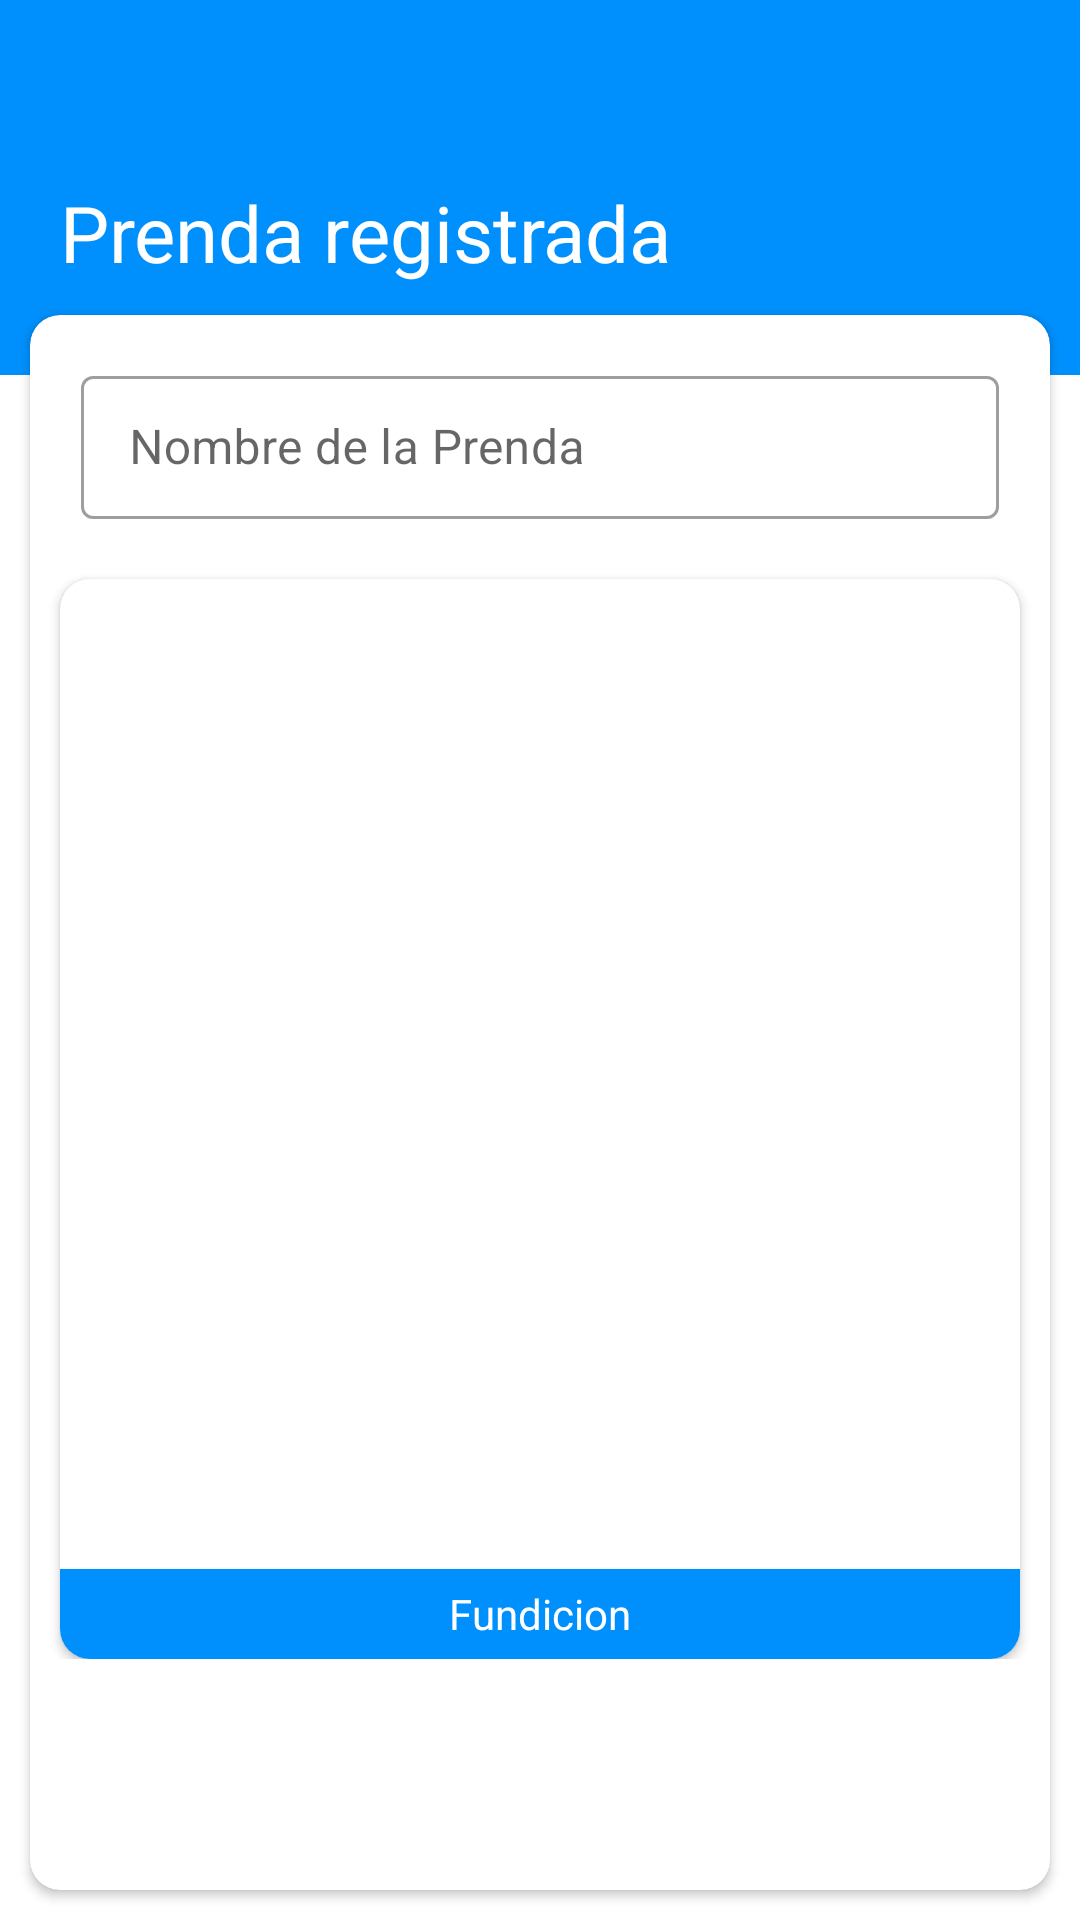

Here is an Android app screen rendered from its layout file. Give the layout XML and the strings, colors and styles it references.
<!-- AndroidManifest.xml: application theme Theme.MyApplication -->
<!-- res/layout/activity_prenda_view.xml -->
<?xml version="1.0" encoding="utf-8"?>
<RelativeLayout xmlns:android="http://schemas.android.com/apk/res/android"
    xmlns:app="http://schemas.android.com/apk/res-auto"
    android:layout_width="match_parent"
    android:layout_height="match_parent"
    xmlns:card_view="http://schemas.android.com/tools"
    android:fitsSystemWindows="true">
    <RelativeLayout
        android:layout_width="match_parent"
        android:layout_height="wrap_content">
        <LinearLayout
            android:layout_width="match_parent"
            android:layout_height="match_parent"
            android:orientation="vertical"
            android:layout_alignParentTop="true"
            android:weightSum="12">
            <LinearLayout
                android:layout_width="match_parent"
                android:layout_height="wrap_content"
                android:background="@drawable/menufondo"
                android:orientation="vertical"
                >
                <ImageView
                    android:layout_width="match_parent"
                    android:layout_height="125dp"
                    android:background="@color/colorPrimary"
                    android:contentDescription="login background"/>
            </LinearLayout>
        </LinearLayout>
        <LinearLayout
            android:layout_width="match_parent"
            android:layout_alignParentTop="true"
            android:layout_height="match_parent"
            android:orientation="vertical"
            android:layout_marginTop="40dp"
            android:layout_marginRight="5dp"
            android:layout_marginLeft="5dp">
            <TextView
                android:id="@+id/titulo"
                android:layout_gravity="center"
                android:layout_marginTop="20dp"
                android:text="Prenda registrada"
                android:layout_marginLeft="10dp"
                android:textSize="26dp"
                android:textColor="#FFFFFF"
                android:layout_height="wrap_content"
                android:layout_width="match_parent"/>
            <androidx.cardview.widget.CardView
                android:layout_marginTop="10dp"
                android:layout_marginBottom="10dp"
                android:layout_width="match_parent"
                android:layout_height="match_parent"
                android:layout_marginRight="5dp"
                android:layout_marginLeft="5dp"
                android:background="@color/whiteCardColor"
                app:cardCornerRadius="10dp"
                android:layout_gravity="center">
                <LinearLayout
                    android:layout_width="match_parent"
                    android:layout_height="match_parent">
                    <ScrollView
                        android:layout_width="match_parent"
                        android:layout_height="wrap_content">
                        <LinearLayout
                            android:layout_width="match_parent"
                            android:orientation="vertical"
                            android:gravity="center"
                            android:layout_height="wrap_content">
                            <RelativeLayout
                                android:layout_marginTop="15dp"
                                android:layout_width="match_parent"
                                android:orientation="horizontal"
                                android:layout_marginLeft="17dp"
                                android:layout_marginRight="17dp"
                                android:gravity="center_vertical"
                                android:layout_height="wrap_content">
                                <com.google.android.material.textfield.TextInputLayout
                                    style="@style/Widget.MaterialComponents.TextInputLayout.OutlinedBox.Dense"
                                    android:layout_width="match_parent"
                                    android:layout_marginRight="0dp"
                                    android:id="@+id/n_prenda"
                                    android:layout_height="wrap_content"
                                    android:hint="Nombre de la Prenda"
                                    app:endIconMode="clear_text">
                                    <com.google.android.material.textfield.TextInputEditText
                                        android:id="@+id/nomprenda"
                                        android:layout_width="match_parent"
                                        android:layout_height="wrap_content"
                                        android:inputType="text" />
                                </com.google.android.material.textfield.TextInputLayout>
                            </RelativeLayout>

                            <androidx.cardview.widget.CardView
                                android:layout_marginTop="20dp"
                                android:layout_width="match_parent"
                                android:layout_height="wrap_content"
                                android:layout_marginRight="10dp"
                                android:animateLayoutChanges="true"
                                android:layout_marginLeft="10dp"
                                app:cardCornerRadius="10dp"
                                android:layout_gravity="center">
                                <LinearLayout
                                    android:id="@+id/LayoutF"
                                    android:layout_width="match_parent"
                                    android:layout_marginTop="20dp"
                                    android:layout_marginLeft="20dp"
                                    android:orientation="vertical"
                                    android:animateLayoutChanges="true"
                                    android:layout_marginRight="20dp"
                                    android:layout_marginBottom="40dp"
                                    android:layout_height="300dp">
                                    <FrameLayout
                                        xmlns:android="http://schemas.android.com/apk/res/android"
                                        xmlns:tools="http://schemas.android.com/tools"
                                        android:id="@+id/containerF"
                                        android:animateLayoutChanges="true"
                                        android:layout_width="match_parent"
                                        android:layout_height="match_parent"
                                        tools:ignore="MergeRootFrame" />
                                </LinearLayout>
                                <LinearLayout
                                    android:layout_width="match_parent"
                                    android:animateLayoutChanges="true"
                                    android:layout_height="match_parent">
                                    <androidx.cardview.widget.CardView
                                        android:id="@+id/mostrarF"
                                        android:layout_marginTop="20dp"
                                        android:layout_width="match_parent"
                                        android:layout_height="30dp"
                                        android:layout_gravity="bottom"
                                        android:animateLayoutChanges="true"
                                        android:background="@color/black"
                                        app:cardCornerRadius="0dp">

                                        <LinearLayout
                                            android:layout_width="match_parent"
                                            android:layout_height="match_parent"
                                            android:animateLayoutChanges="true"
                                            android:background="@color/colorPrimary"
                                            android:gravity="center">

                                            <TextView
                                                android:id="@+id/TextMasF"
                                                android:layout_width="wrap_content"
                                                android:layout_height="wrap_content"
                                                android:text="Fundicion"
                                                android:textColor="#FFFFFF" />
                                        </LinearLayout>

                                    </androidx.cardview.widget.CardView>
                                </LinearLayout>
                            </androidx.cardview.widget.CardView>


                        </LinearLayout>
                    </ScrollView>
                </LinearLayout>
            </androidx.cardview.widget.CardView>
        </LinearLayout>
    </RelativeLayout>
</RelativeLayout>
<!-- resources referenced by this layout -->
<resources>
  <color name="black">#FFFFFFFF</color>
  <color name="colorPrimary">#0090FD</color>
  <color name="whiteCardColor">#fff</color>
  <!-- drawable menufondo (drawable) -->
  <?xml version="1.0" encoding="utf-8"?>
  <shape xmlns:android="http://schemas.android.com/apk/res/android" android:shape="rectangle" >
      <corners
          android:bottomLeftRadius="0dp"
          android:bottomRightRadius="0dp"
          android:topLeftRadius="0dp"
          android:topRightRadius="0dp"
          />
      <solid
          android:color="@color/colorPrimary"
          />
      <size
          android:width="182dp"
          android:height="54dp"
          />
  </shape>
  <style name="Theme.MyApplication" parent="Theme.MaterialComponents.Light.DarkActionBar">
          
          <item name="colorPrimary">@color/colorPrimary</item>
          <item name="colorPrimaryVariant">@color/colorPrimaryDark</item>
          <item name="colorOnPrimary">@color/colorAccent</item>
          
          <item name="colorSecondary">@color/colorPrimary</item>
          <item name="colorSecondaryVariant">@color/colorPrimaryDark</item>
          <item name="colorOnSecondary">@color/black</item>
          
          <item name="android:statusBarColor" tools:targetApi="l">?attr/colorPrimaryVariant</item>
          
      </style>
  <color name="colorPrimaryDark">#0571C3</color>
  <color name="colorAccent">#0090FD</color>
</resources>
